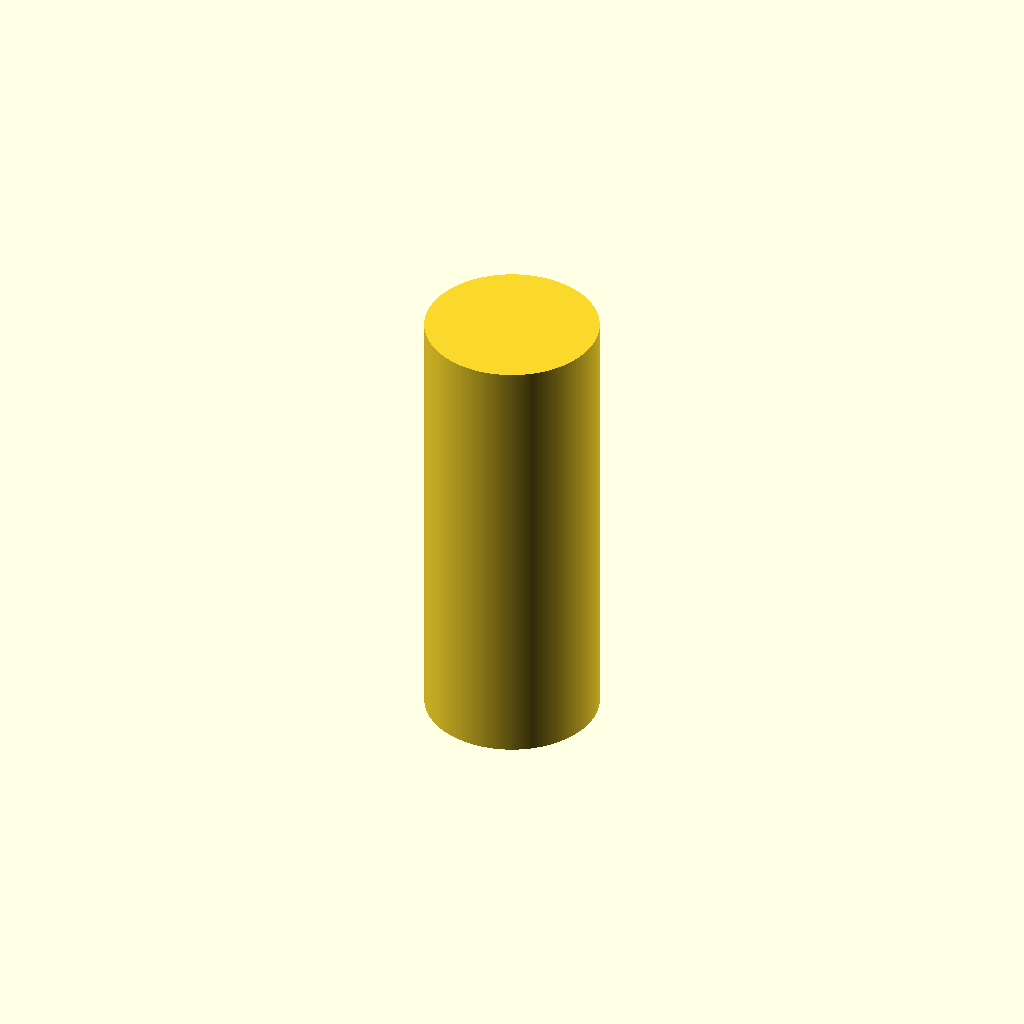
Cell 1: the model at its default parameters.
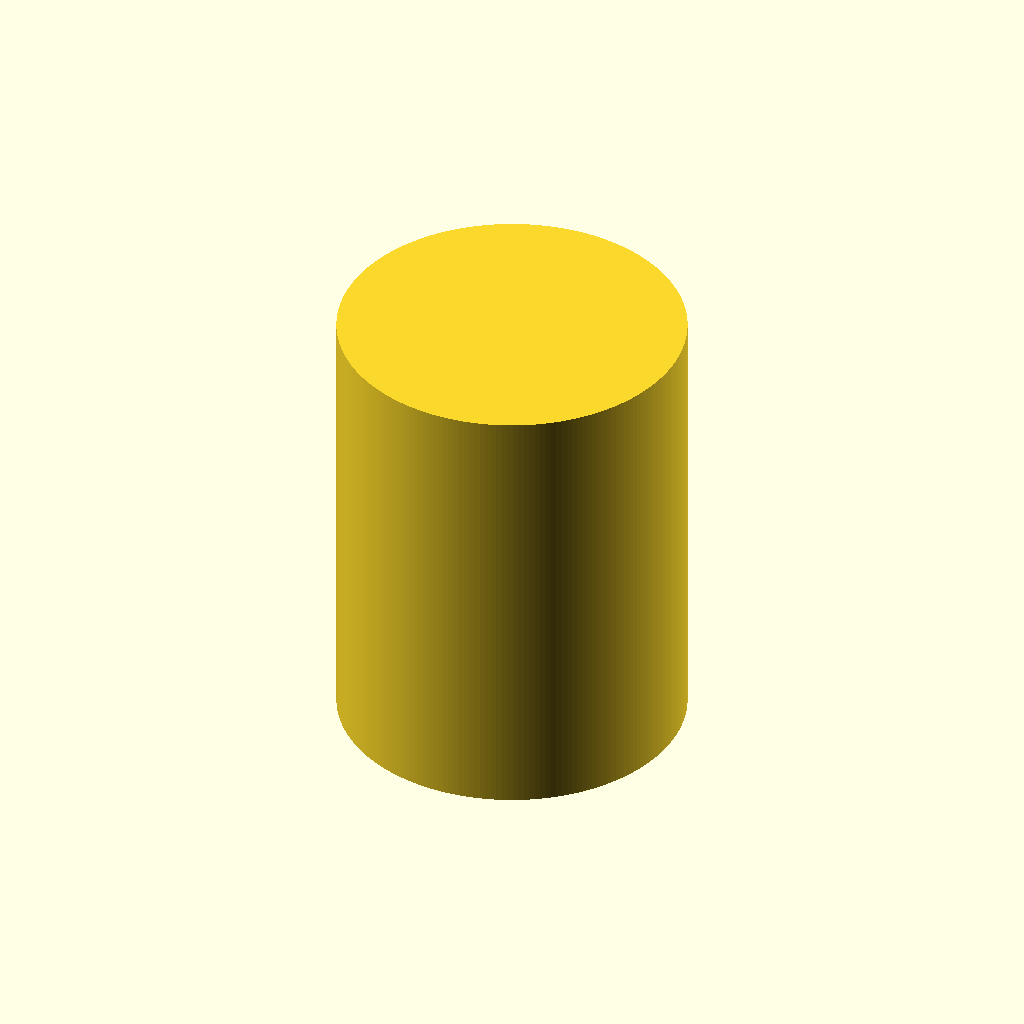
Cell 2: the same model with cylinder_diameter = 67.6.
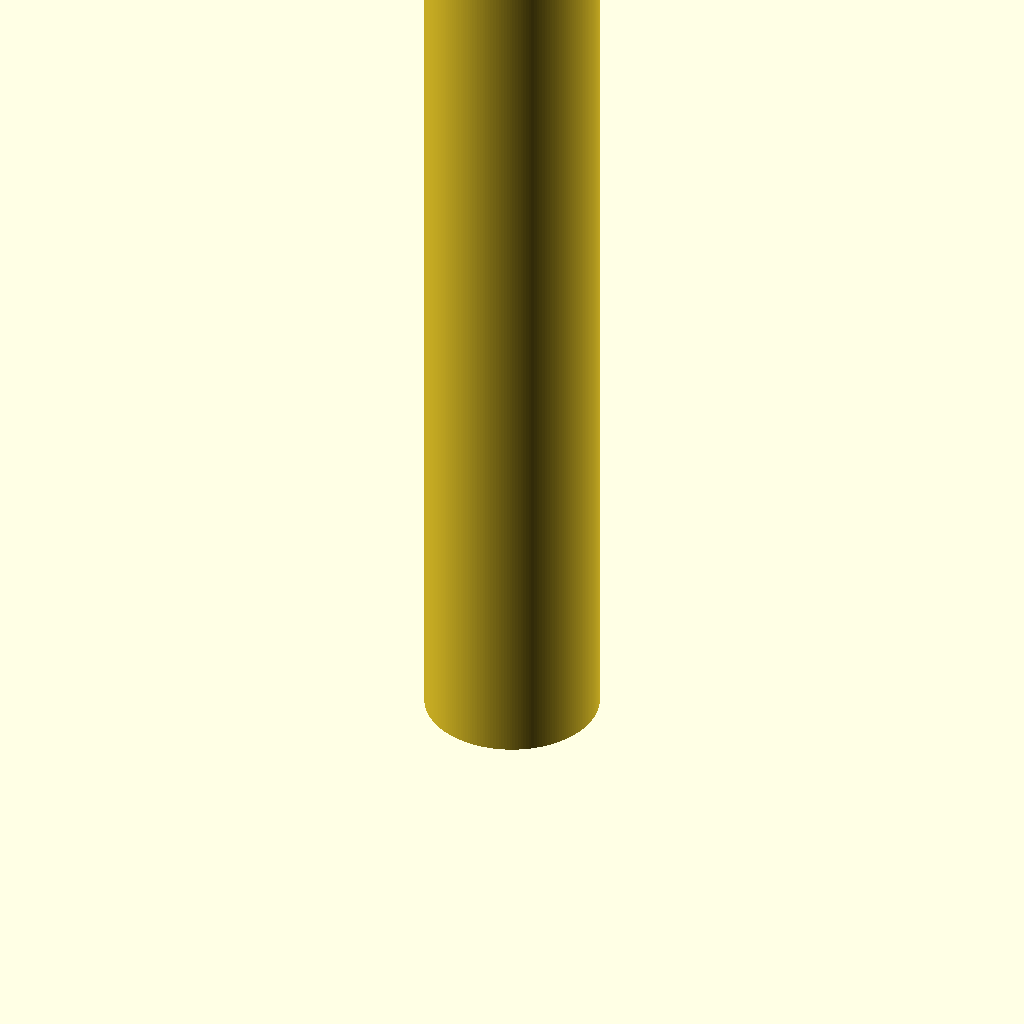
Cell 3: cylinder_height = 176 (everything else at default).
One fixed orthographic camera (rotation 55°, 0°, 25°; colour scheme Cornfield) for every cell.
OpenSCAD source file inputs/thingiverse/files/thing-1988521/files/giftbox-lid-solid.scad:
//These measurements work well on my machine for PETG at 100% scale and 101% flow and PLA at 104% scale and 99% flow.
cylinder_diameter=33.8;
cylinder_height=88;
cone_base=4;
cone_tip=1.25;
cone_height=2;
$fn=200;

difference(){
cylinder(d=cylinder_diameter,h=cylinder_height);
translate([0,cylinder_diameter/2,cylinder_height-cone_base/2-1.5])
rotate([90,0,0]){
cylinder(d1=cone_base,d2=cone_tip,h=cone_height);
}
}
Customizer parameters (derived from the source; name, type, default, range or options):
cylinder_diameter: number, default 33.8
cylinder_height: number, default 88
cone_base: number, default 4
cone_tip: number, default 1.25
cone_height: number, default 2
